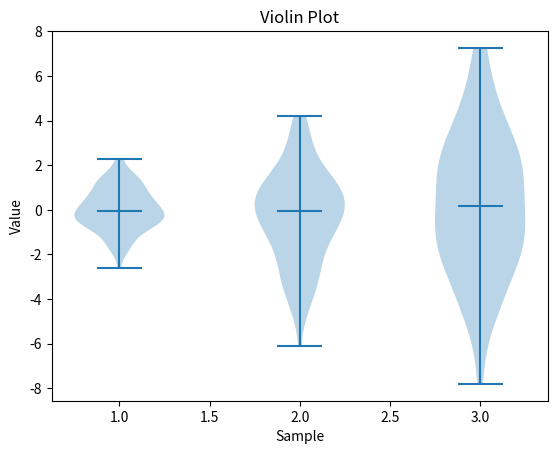

The matplotlib source for this figure:
import numpy as np
import matplotlib.pyplot as plt

data = [np.random.normal(0, std, 100) for std in range(1, 4)]

plt.figure()
plt.violinplot(data, showmeans=False, showmedians=True)
plt.xlabel('Sample')
plt.ylabel('Value')
plt.title('Violin Plot')
plt.show()
